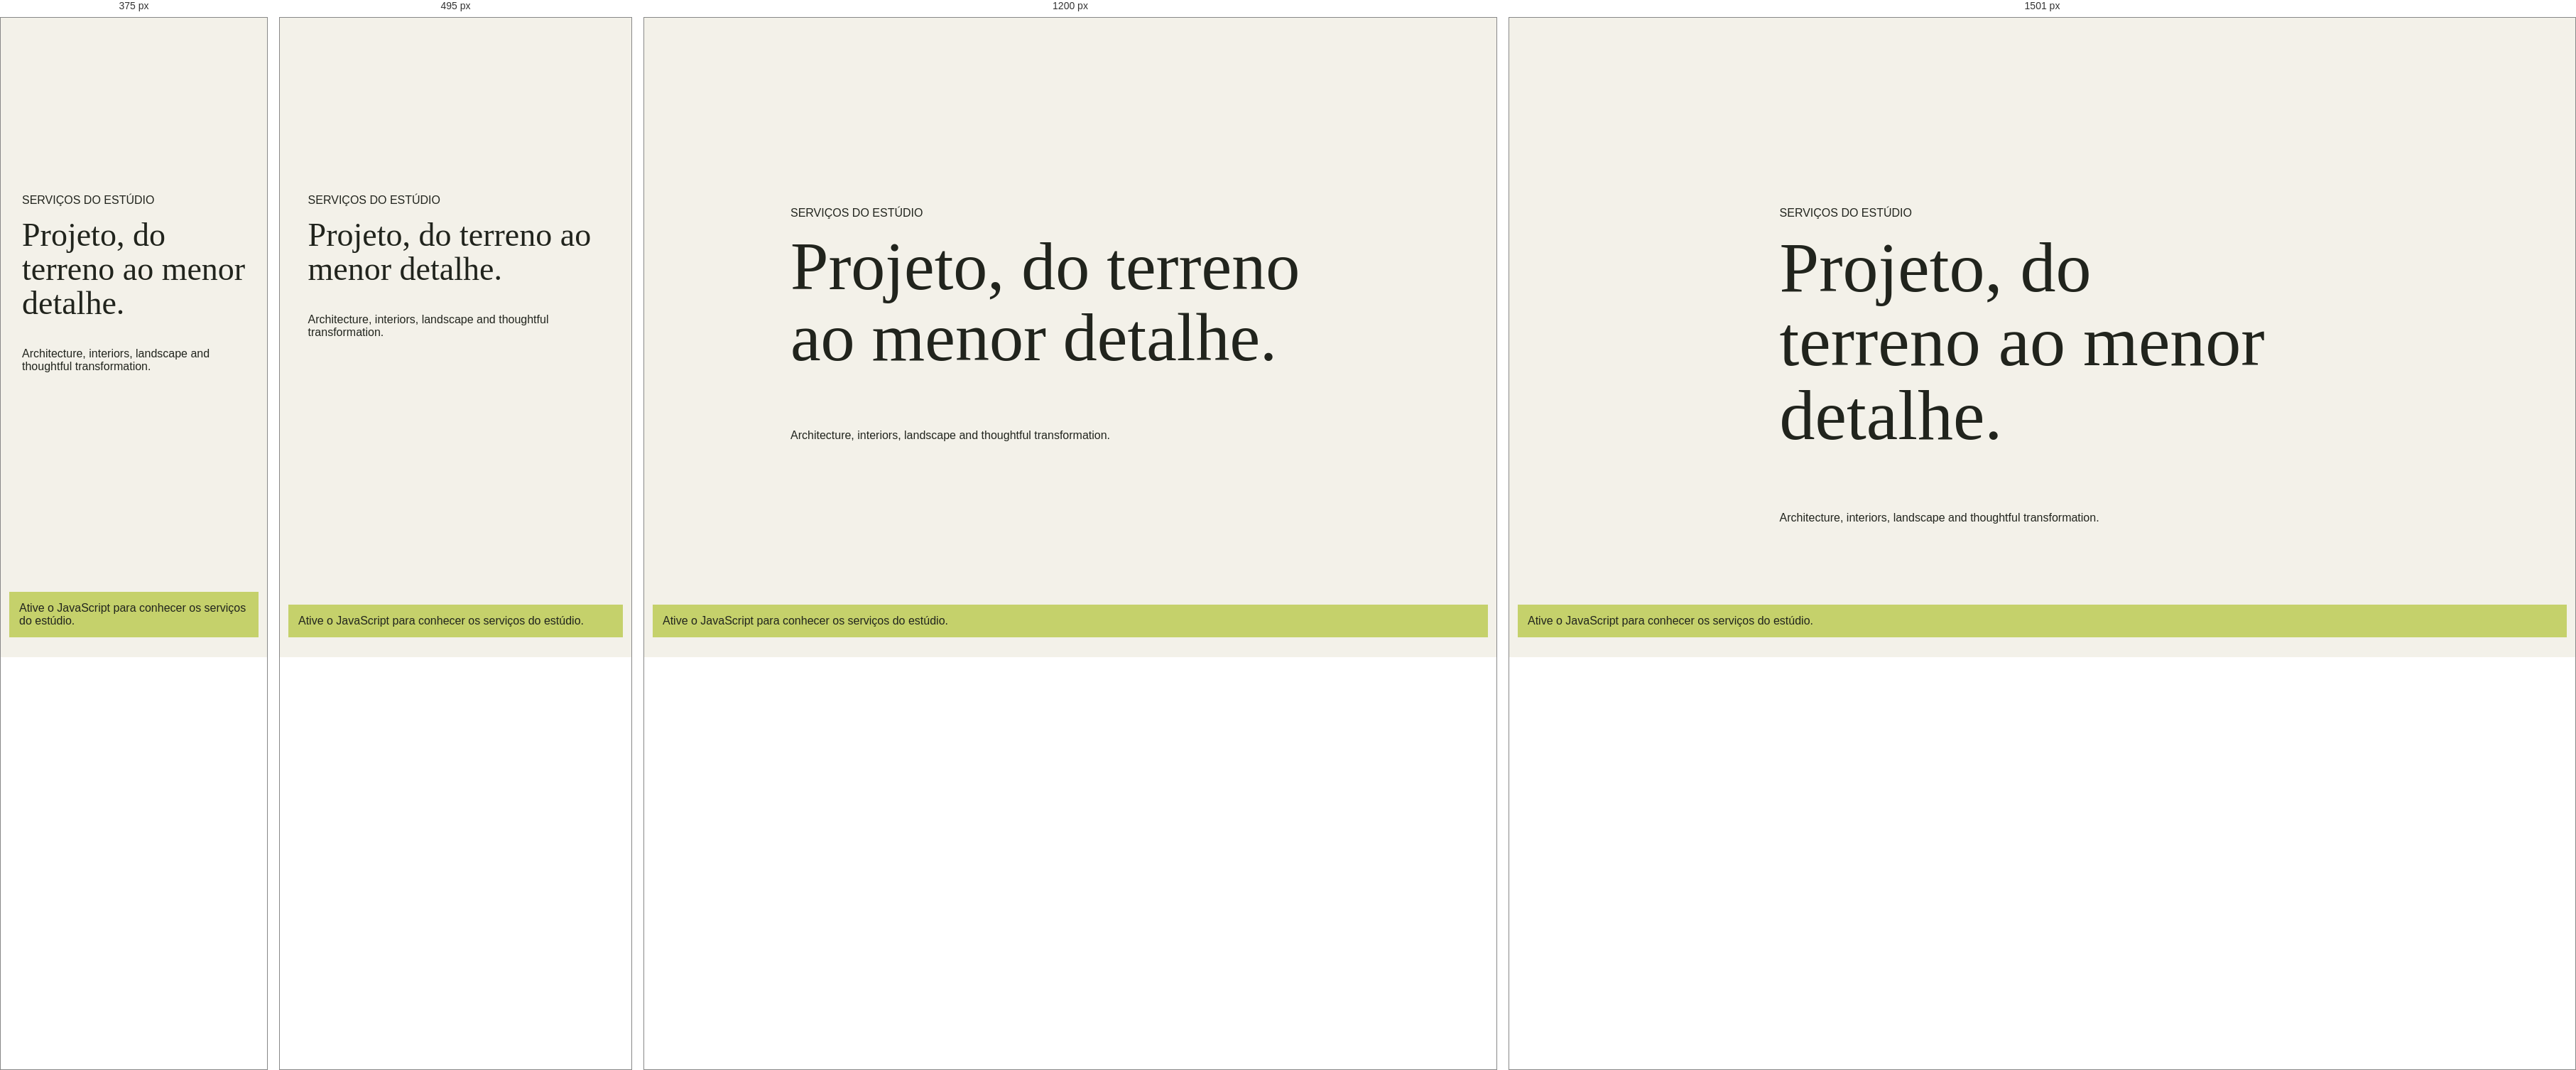
Rendered at 375 px, 495 px, 1200 px and 1501 px, left to right.

<!-- file: index.html -->
<!doctype html>
<html lang="pt-BR">
  <head>
    <meta charset="UTF-8" /><meta name="viewport" content="width=device-width, initial-scale=1.0" /><meta name="theme-color" content="#f3f1e9" />
    <meta name="description" content="Serviços de arquitetura, interiores, planejamento urbano, paisagismo e reformas de Clara Andrade Arquitetura." />
    <meta property="og:type" content="website" /><meta property="og:title" content="Serviços — Clara Andrade Arquitetura" /><meta property="og:description" content="Um processo de projeto cuidadoso, da primeira conversa ao último detalhe." /><meta property="og:image" content="https://images.unsplash.com/photo-1600607687939-ce8a6c25118c?auto=format&fit=crop&w=1600&q=85" />
    <link rel="canonical" href="https://claraandrade.example/services/" /><link rel="preconnect" href="https://fonts.googleapis.com" /><link rel="preconnect" href="https://fonts.gstatic.com" crossorigin /><link href="https://fonts.googleapis.com/css2?family=DM+Sans:wght@400;500;600;700&family=Playfair+Display:ital,wght@0,500;0,600;1,500;1,600&display=swap" rel="stylesheet" /><link rel="stylesheet" href="../styles.css" /><title>Serviços — Clara Andrade Arquitetura</title>
    <script src="../site-data.js" defer></script><script src="../site-pages.js" defer></script><script src="../script.js" defer></script>
  </head>
  <body data-route="services" data-page="services"><header class="site-header"></header><main id="page-content"><section class="route-fallback"><p>SERVIÇOS DO ESTÚDIO</p><h1>Projeto, do terreno ao menor detalhe.</h1><p>Architecture, interiors, landscape and thoughtful transformation.</p></section></main><footer class="site-footer"></footer><noscript><p class="noscript-note">Ative o JavaScript para conhecer os serviços do estúdio.</p></noscript></body>
</html>


/* @media block from styles.css */
@media (min-width: 1500px) {
  .section-wrap { padding-right: max(10.2%, calc((100% - 1200px) / 2)); padding-left: max(10.2%, calc((100% - 1200px) / 2)); }
  .hero-content { left: max(10.2%, calc((100% - 1200px) / 2)); }
}

/* @media block from styles.css */
@media (max-width: 760px) {
  html { scroll-padding-top: 68px; }
  .site-header { height: 68px; padding: 0 6%; }
  .menu-toggle { width: 42px; height: 42px; display: flex; flex-direction: column; align-items: center; justify-content: center; gap: 6px; border: 1px solid var(--line); border-radius: 50%; background: transparent; cursor: pointer; }
  .menu-toggle span { width: 15px; height: 1px; background: var(--ink); transition: transform .2s; }
  .menu-toggle[aria-expanded="true"] span:first-child { transform: translateY(3.5px) rotate(45deg); }
  .menu-toggle[aria-expanded="true"] span:last-child { transform: translateY(-3.5px) rotate(-45deg); }
  .site-nav { position: absolute; top: 68px; right: 0; left: 0; display: none; align-items: stretch; gap: 0; padding: 9px 6% 17px; background: var(--paper); border-top: 1px solid var(--line); box-shadow: 0 15px 22px rgba(33,36,29,.08); }
  .site-nav.is-open { display: flex; flex-direction: column; }
  .site-nav a { padding: 15px 0; border-bottom: 1px solid var(--line); }
  .site-nav .nav-contact { padding-left: 0; border-left: 0; border-bottom: 0; }
  .hero { height: calc(82svh - 68px); min-height: 550px; max-height: 700px; }
  .hero-glass-note { top: 20px; right: 6%; min-width: 190px; min-height: 60px; padding: 10px 12px; }
  .hero-image { object-position: 60% center; }
  .hero-shade { background: linear-gradient(90deg, rgba(18,25,20,.53), rgba(18,25,20,.06)), linear-gradient(0deg, rgba(18,25,20,.43), transparent 55%); }
  .hero-content { inset: auto 7% 8%; }
  .hero h1 { margin: 30px 0 30px; font-size: clamp(69px, 15vw, 105px); }
  .hero-bottom p { max-width: 260px; font-size: 12px; }
  .circle-link { width: 43px; height: 43px; flex-basis: 43px; }
  .hero-index { display: none; }
  .section-wrap { padding-right: 7%; padding-left: 7%; }
  .intro { padding-top: 83px; padding-bottom: 78px; }
  .intro-copy { margin-top: 27px; font-size: clamp(34px, 9vw, 52px); }
  .projects { padding-top: 30px; padding-bottom: 88px; }
  .section-heading { align-items: start; flex-direction: column; margin-bottom: 28px; }
  .section-heading h2, .process h2 { font-size: 49px; }
  .project-filters { max-width: 100%; gap: 21px; overflow-x: auto; }
  .project-grid { grid-template-columns: 1fr 1fr; column-gap: 16px; row-gap: 34px; }
  .project-card:nth-child(even) { margin-top: 43px; }
  .project-image-wrap, .project-small .project-image-wrap { height: clamp(195px, 56vw, 330px); }
  .project-number { top: 9px; left: 9px; padding: 6px 7px; font-size: 7px; }
  .project-meta { padding-top: 11px; }
  .project-meta h3 { font-size: 12px; }
  .project-meta p, .project-meta > span { font-size: 8px; }
  .light-study { grid-template-columns: 1fr; }
  .light-study-image { min-height: 440px; }
  .light-study-copy { padding: 77px 7% 82px; }
  .light-study-copy h2, .services-heading h2 { font-size: 53px; }
  .services { padding-top: 88px; padding-bottom: 92px; }
  .services-heading { align-items: start; flex-direction: column; gap: 20px; margin-bottom: 33px; }
  .service-list { grid-template-columns: 1fr; }
  .service-item, .service-item + .service-item { min-height: 155px; grid-template-columns: 32px 1fr 25px; align-content: start; padding: 20px 0; border-left: 0; }
  .service-item > div { grid-column: 2; }
  .service-arrow { grid-column: 3; grid-row: 1; }
  .light-glass-note { right: 14px; bottom: 57px; min-width: 190px; }
  .manifesto { grid-template-columns: 1fr; }
  .manifesto-image { min-height: 420px; }
  .manifesto-copy { min-height: 510px; padding: 75px 8% 90px; }
  .manifesto-copy h2 { font-size: 66px; }
  .process { padding-top: 88px; padding-bottom: 92px; grid-template-columns: 1fr; gap: 40px; }
  .process-intro h2 { font-size: 54px; }
  .contact { padding: 38px 7% 24px; }
  .contact-top { align-items: start; flex-direction: column; }
  .contact-coordinates { display: none; }
  .contact-main { align-items: end; padding: 48px 0 58px; }
  .contact h2 { font-size: clamp(58px, 12vw, 83px); }
  .contact-cta { width: 112px; height: 112px; flex: 0 0 112px; }
  .contact-cta > span:first-child { font-size: 9px; }
  .contact-bottom { align-items: start; flex-wrap: wrap; padding-top: 17px; font-size: 9px; }
  .contact-bottom p { flex-basis: 100%; }
  .site-footer { min-height: 66px; padding: 0 6%; }
}

/* @media block from styles.css */
@media (max-width: 390px) {
  .hero h1 { font-size: 64px; }
  .project-grid { grid-template-columns: 1fr; row-gap: 27px; }
  .project-card:nth-child(even) { margin-top: 0; }
  .project-image-wrap, .project-small .project-image-wrap { height: 70vw; max-height: 320px; }
  .contact-main { align-items: start; flex-direction: column; gap: 28px; }
  .contact-cta { width: 88px; height: 88px; flex-basis: 88px; align-self: end; margin-top: -28px; }
  .hero-glass-note { min-width: 174px; }
  .light-study-image { min-height: 360px; }
  .light-study-copy h2, .services-heading h2 { font-size: 46px; }
  .site-footer p { font-size: 8px; }
}

/* @media block from styles.css */
@media (min-width: 1500px) {
  .site-header { padding-right: max(6.2%, calc((100% - 1320px) / 2)); padding-left: max(6.2%, calc((100% - 1320px) / 2)); }
  .hero-glass-note { right: max(8.2%, calc((100% - 1170px) / 2)); }
}

/* @media block from styles.css */
@media (max-width: 900px) {
  .site-header { height: 78px; padding: 0 6%; }
  .site-header.is-scrolled { height: 68px; }
  .menu-toggle { position: relative; z-index: 8; display: flex; width: 46px; height: 46px; align-items: center; justify-content: center; flex-direction: column; gap: 6px; border: 1px solid rgba(255,255,255,.58); background: rgba(255,255,255,.06); color: inherit; backdrop-filter: blur(10px); -webkit-backdrop-filter: blur(10px); transition: border-color .4s, background .4s, rotate .5s var(--ease-cinematic); }
  .site-header.is-scrolled .menu-toggle { border-color: var(--line); background: rgba(255,255,255,.38); }
  .menu-toggle span { width: 16px; height: 1px; background: currentColor; transition: transform .5s var(--ease-cinematic), width .4s; }
  .menu-toggle:hover { rotate: 4deg; }
  .menu-toggle[aria-expanded="true"] { position: fixed; top: 16px; right: 6%; color: var(--paper); border-color: rgba(243,241,233,.35); background: rgba(243,241,233,.08); }
  .menu-toggle[aria-expanded="true"] span:first-child { transform: translateY(3.5px) rotate(45deg); }
  .menu-toggle[aria-expanded="true"] span:last-child { transform: translateY(-3.5px) rotate(-45deg); }
  .site-header.menu-open .wordmark { position: relative; z-index: 8; color: var(--paper); }
  .site-header.menu-open .wordmark-name span { color: rgba(243,241,233,.65); }
  .site-header .site-nav { position: fixed; z-index: 7; inset: 0; display: flex; align-items: stretch; justify-content: center; flex-direction: column; gap: 0; width: 100%; height: 100svh; padding: 100px 12% 110px; overflow: hidden; color: var(--paper); background: var(--forest); border: 0; box-shadow: none; clip-path: circle(0 at calc(100% - 46px) 39px); visibility: hidden; pointer-events: none; transition: clip-path .85s var(--ease-cinematic), visibility .85s; }
  .site-header .site-nav.is-open { visibility: visible; pointer-events: auto; clip-path: circle(150% at calc(100% - 46px) 39px); }
  .site-nav > a, .site-nav > a:not(.nav-contact) { display: flex; align-items: baseline; gap: 16px; padding: 12px 0; border: 0; color: var(--paper); font: 500 clamp(31px,7vw,52px)/1.1 var(--serif); opacity: 0; transform: translateY(18px); transition: opacity .6s var(--ease-cinematic), transform .7s var(--ease-cinematic), color .3s; }
  .site-nav > a::after { display: none; }
  .site-nav.is-open > a { opacity: 1; transform: translateY(0); }
  .site-nav.is-open > a:nth-child(1) { transition-delay: 160ms; }
  .site-nav.is-open > a:nth-child(2) { transition-delay: 220ms; }
  .site-nav.is-open > a:nth-child(3) { transition-delay: 280ms; }
  .site-nav.is-open > a:nth-child(4) { transition-delay: 340ms; }
  .site-nav.is-open > a:nth-child(5) { transition-delay: 400ms; }
  .nav-number { display: inline-block; width: 24px; color: var(--lime); font: 9px var(--sans); letter-spacing: 1px; }
  .site-nav .nav-contact { padding-left: 0; border: 0; font-size: clamp(27px,6vw,42px); }
  .site-nav .nav-contact > span:last-child { color: var(--lime); font: 18px var(--sans); }
  .menu-location { position: absolute; bottom: 35px; left: 12%; display: block; color: rgba(243,241,233,.58); font-size: 8px; line-height: 1.8; letter-spacing: 1px; text-transform: uppercase; opacity: 0; transition: opacity .6s .45s; }
  .site-nav.is-open .menu-location { opacity: 1; }
  .scroll-readout { display: none; }
  .hero { height: max(760px, 100svh); min-height: 640px; }
  .hero-glass-note { top: 28%; right: 6%; }
  .hero-geometry .hero-coordinate { right: 2.5%; }
  .light-study { grid-template-columns: 1fr .95fr; }
  .light-study-copy { padding-right: 7%; padding-left: 8%; }
  .service-item { min-height: 230px; }
}

/* @media block from styles.css */
@media (max-width: 600px) {
  html { scroll-padding-top: 74px; }
  .site-header { height: 72px; }
  .site-header.is-scrolled { height: 64px; }
  .wordmark { gap: 9px; }
  .mark { font-size: 29px; }
  .wordmark-name { font-size: 8px; }
  .wordmark-name span { font-size: 7px; }
  .menu-toggle { width: 42px; height: 42px; }
  .hero { height: max(730px, 100svh); min-height: 620px; max-height: 920px; }
  .hero-image { object-position: 61% center; }
  .hero-content { bottom: 9%; }
  .hero h1 { font-size: clamp(65px, 15vw, 94px); }
  .hero-eyebrow { max-width: 260px; font-size: 8px; line-height: 1.6; }
  .hero-bottom p { max-width: 250px; font-size: 11px; }
  .hero-glass-note { top: 23%; right: 6%; min-width: 188px; min-height: 63px; padding: 11px 13px; }
  .hero-glass-index { font-size: 20px; }
  .hero-cross { top: 33%; left: 7%; }
  .hero-vertical-line { right: 7%; }
  .hero-coordinate, .hero-index { display: none; }
  .intro::after { right: 4%; bottom: 16%; font-size: 140px; }
  .projects .section-heading::after { top: -22px; font-size: 125px; }
  .section-heading { gap: 22px; }
  .project-filters { width: 100%; gap: clamp(14px,5vw,24px); }
  .filter-button { flex-shrink: 0; font-size: 9px; }
  .project-grid { grid-template-columns: 1fr; row-gap: 36px; }
  .project-card:nth-child(even) { margin-top: 0; }
  .project-image-wrap, .project-small .project-image-wrap { height: min(78vw, 430px); }
  .project-arrow { opacity: 1; transform: none; }
  .project-meta h3 { font-size: 14px; }
  .light-study { grid-template-columns: 1fr; }
  .light-study::before { display: none; }
  .light-study-image { min-height: 420px; }
  .light-study-copy { padding: 68px 7% 75px; }
  .light-study-copy h2, .services-heading h2 { font-size: 48px; }
  .study-facts { gap: 9px 13px; }
  .study-facts span { font-size: 7px; }
  .services { padding-top: 82px; padding-bottom: 88px; }
  .services-heading { gap: 17px; margin-bottom: 30px; }
  .service-item, .service-item + .service-item { min-height: 154px; grid-template-columns: 30px 1fr 22px; padding: 19px 0; }
  .service-item p { max-width: 100%; }
  .manifesto-image { min-height: 390px; }
  .manifesto-copy { min-height: 510px; padding: 72px 8% 92px; }
  .manifesto-copy h2 { font-size: 58px; }
  .manifesto-stamp { width: 55px; height: 55px; font-size: 18px; }
  .process { padding-top: 83px; padding-bottom: 90px; }
  .process-step { grid-template-columns: 34px 1fr 20px; gap: 12px; padding: 22px 0; }
  .process-steps::before { left: 16px; }
  .step-index { width: 24px; }
  .contact { padding: 38px 7% 24px; }
  .contact-main { align-items: end; padding: 48px 0 58px; }
  .contact h2 { font-size: clamp(56px, 12vw, 82px); }
  .contact-cta { width: 110px; height: 110px; flex-basis: 110px; }
  .site-footer { gap: 8px; }
  .site-footer p, .site-footer > a:last-child { font-size: 8px; }
  .custom-cursor { display: none; }
}

/* @media block from styles.css */
@media (max-width: 760px) {
  html:not(.js-ready) .site-header { height: auto; min-height: 68px; position: relative; flex-wrap: wrap; padding-top: 14px; padding-bottom: 12px; }
  html:not(.js-ready) .menu-toggle { display: none; }
  html:not(.js-ready) .site-nav { position: static; display: flex; flex: 1 0 100%; flex-wrap: wrap; justify-content: space-between; gap: 8px 15px; width: 100%; height: auto; padding: 12px 0 0; overflow: visible; color: var(--ink); background: transparent; border: 0; box-shadow: none; clip-path: none; visibility: visible; pointer-events: auto; }
  html:not(.js-ready) .site-nav a, html:not(.js-ready) .site-nav .nav-contact { display: inline-flex; align-items: center; gap: 4px; padding: 6px 0; border: 0; color: var(--ink); font: 10px var(--sans); opacity: 1; transform: none; }
}

/* @media block from styles.css */
@media (max-width: 760px) {
  .site-header .site-nav { transition: clip-path .75s var(--ease-cinematic), visibility 0s linear .75s; }
  .site-header .site-nav.is-open, .site-header.is-scrolled .site-nav.is-open { transition: clip-path .75s var(--ease-cinematic), visibility 0s linear 0s; }
}

/* @media block from styles.css */
@media (max-width: 900px) {
  .site-nav .menu-image { position: absolute; right: 7%; bottom: 8%; display: block; width: min(30vw,240px); height: 145px; overflow: hidden; opacity: .88; }
  .menu-image img { width: 100%; height: 100%; object-fit: cover; transition: opacity .25s, transform .8s var(--ease-premium); }
  .menu-image img.is-changing { opacity: .25; transform: scale(1.03); }
  .menu-image > span { position: absolute; right: 8px; bottom: 8px; color: white; font-size: 6px; letter-spacing: .8px; text-shadow: 0 1px 8px rgba(0,0,0,.6); }
}

/* @media block from styles.css */
@media (max-width: 600px) {
  .site-nav .menu-image { right: 7%; bottom: 6%; width: 34vw; height: 100px; opacity: .65; }
  .menu-location { max-width: 45%; }
}

/* @media block from styles.css */
@media (max-height: 650px) and (max-width: 760px) {
  .site-nav .menu-image, .site-nav .menu-location { display: none; }
  .site-header .site-nav, .site-header.is-scrolled .site-nav { padding-top: 70px; padding-bottom: 30px; }
  .site-nav > a, .site-nav .nav-contact { padding: 9px 0; font-size: 26px; }
}

/* @media block from styles.css */
@media (max-width: 900px) {
  .route-hero { min-height: 560px; padding-right: 7%; padding-left: 7%; }
  .project-detail-hero { min-height: 650px; }
  .data-grid { grid-template-columns: repeat(2,1fr); }
  .data-fact:nth-child(4n+2), .data-fact:nth-child(4n+3), .data-fact:nth-child(4n+4) { padding-left: 0; border-left: 0; }
  .data-fact:nth-child(2n) { padding-left: 18px; border-left: 1px solid var(--line); }
  .project-concept, .services-explorer { gap: 5%; }
  .studio-approach, .timeline-section, .contact-page { gap: 6%; }
  .footer-main { grid-template-columns: 1.2fr repeat(3,1fr); gap: 18px; }
}

/* @media block from styles.css */
@media (max-width: 760px) {
  .route-hero { min-height: 520px; padding: 140px 7% 35px; }
  .route-hero h1 { margin: 24px 0 30px; font-size: clamp(51px,11vw,82px); }
  .route-hero-bottom { font-size: 7px; }
  .catalogue-tools { grid-template-columns: 1fr; }
  .catalogue-tools .project-filters { flex-wrap: nowrap; overflow-x: auto; }
  .catalogue-selects { gap: 15px; }
  .catalogue-selects label { flex: 1 1 26%; min-width: 82px; }
  .catalogue-selects select { min-width: 0; width: 100%; }
  .view-switch { justify-self: start; padding-top: 0; }
  .catalogue-grid { grid-template-columns: 1fr 1fr; gap: 32px 15px; }
  .catalogue-grid .project-card:nth-child(3n) { margin-top: 0; }
  .catalogue-grid .project-image-wrap, .catalogue-grid .project-small .project-image-wrap { height: clamp(190px,54vw,330px); }
  .projects-page.is-list .project-card, .projects-page.is-list .project-card:nth-child(n) { grid-template-columns: 1fr; gap: 12px; }
  .projects-page.is-list .project-image-wrap, .projects-page.is-list .project-small .project-image-wrap { height: min(65vw,320px); }
  .project-detail-hero { min-height: 670px; height: 94svh; padding: 100px 6% 25px; }
  .project-detail-title h1 { font-size: clamp(57px,13vw,94px); }
  .project-detail-title > p:last-child { max-width: 300px; font-size: 15px; }
  .project-detail-arrows { font-size: 7px; }
  .project-data { padding-top: 60px; padding-bottom: 55px; }
  .data-fact { min-height: 105px; }.data-fact strong { font-size: 10px; }
  .project-concept { grid-template-columns: 1fr; gap: 27px; padding-top: 25px; padding-bottom: 78px; }
  .concept-image { height: 68vw; min-height: 280px; }.concept-copy h2 { font-size: 54px; }
  .project-gallery, .documentation, .material-study, .related-projects { padding-top: 68px; padding-bottom: 75px; }
  .cinema-gallery { grid-template-columns: 1fr 1fr; gap: 11px; margin-top: 25px; }
  .gallery-frame-1 { grid-column: 1 / -1; grid-row: auto; height: 75vw; }
  .gallery-frame-2, .gallery-frame-3 { height: 44vw; margin-top: 0; }
  .gallery-caption { right: 10px; bottom: 10px; left: 10px; flex-direction: column; gap: 5px; font-size: 8px; }
  .gallery-lightbox { grid-template-columns: 38px minmax(0,1fr) 38px; padding: 60px 10px 48px; }
  .lightbox-close { top: 12px; right: 12px; }.lightbox-arrow { width: 35px; height: 35px; }
  .gallery-lightbox figure img { max-width: 100%; max-height: calc(100svh - 190px); }
  .gallery-lightbox figcaption { flex-direction: column; gap: 6px; padding: 10px; }
  .drawing-art { min-height: 260px; }.drawing-svg { width: 92%; }
  .material-grid { grid-template-columns: 1fr 1fr; gap: 12px; }.material-card > img { height: 180px; }.material-copy { padding: 14px; }
  .material-copy h3 { font-size: 20px; }.material-copy p { min-height: 0; }
  .project-details-band { padding: 65px 7%; }.detail-stats { flex-wrap: wrap; gap: 28px 38px; }.detail-stats span { min-width: 90px; }
  .related-projects .project-grid { grid-template-columns: 1fr 1fr; gap: 18px 12px; }
  .related-projects .project-image-wrap, .related-projects .project-small .project-image-wrap { height: 42vw; }.related-projects .project-meta h3 { font-size: 16px; }
  .editorial-hero { grid-template-columns: 1fr; gap: 25px; padding: 122px 7% 50px; }
  .editorial-hero-copy h1 { font-size: clamp(49px,11vw,74px); }.editorial-hero-image { height: 58vw; min-height: 260px; }
  .hero-image-label { right: 7%; bottom: 20px; }
  .studio-introduction { grid-template-columns: 1fr; gap: 24px; padding-top: 72px; padding-bottom: 78px; }
  .studio-intro-label { flex-direction: row; }.studio-statement, .studio-intro-text { grid-column: 1; }
  .studio-statement { font-size: 39px; }.studio-intro-text { grid-template-columns: 1fr; gap: 6px; }
  .studio-philosophy { grid-template-columns: 1fr; }.studio-philosophy-image { min-height: 380px; }
  .studio-philosophy-copy { min-height: 400px; padding: 55px 8%; }
  .studio-approach, .timeline-section { grid-template-columns: 1fr; gap: 32px; padding-top: 75px; padding-bottom: 80px; }
  .team-section, .studio-numbers { padding-top: 65px; padding-bottom: 77px; }
  .team-section .section-heading, .studio-numbers .section-heading { align-items: start; flex-direction: column; }
  .team-grid { grid-template-columns: 1fr 1fr; gap: 24px 13px; }.team-image { height: 58vw; }
  .team-card:last-child { grid-column: 1 / -1; }.team-card:last-child .team-image { height: 70vw; }
  .number-grid { grid-template-columns: 1fr 1fr; }.studio-number:nth-child(3) { padding-left: 0; border-left: 0; }
  .studio-number:nth-child(n+3) { border-top: 1px solid var(--line); }
  .services-explorer { grid-template-columns: 1fr; gap: 30px; padding-top: 68px; padding-bottom: 77px; }
  .service-visual-frame { height: 70vw; min-height: 280px; }.service-explorer-item strong { font-size: 18px; }
  .service-detail-list { padding-top: 62px; padding-bottom: 75px; }.service-detail-list .section-heading { align-items: start; flex-direction: column; }
  .service-detail-row { grid-template-columns: 30px 1fr 20px; gap: 11px; }.service-detail-meta { grid-column: 2; }
  .service-detail-row > a { grid-column: 3; grid-row: 1; }
  .process-page { padding-top: 66px; padding-bottom: 80px; }.process-page-intro { flex-direction: column; gap: 11px; margin-bottom: 30px; }
  .process-track::before { left: 7px; }.process-track-step, .process-track-step.is-offset { grid-template-columns: 1fr; gap: 17px; min-height: 0; padding: 26px 0 40px 24px; }
  .process-track-step::before { top: 31px; left: 3px; }.process-track-step.is-offset .process-step-image, .process-track-step.is-offset .process-step-copy { grid-column: 1; grid-row: auto; padding-left: 0; }
  .process-step-image { height: 58vw; min-height: 220px; }.process-step-copy { padding: 0; }.process-step-copy h2 { font-size: 35px; }
  .journal-grid { grid-template-columns: 1fr 1fr; gap: 31px 13px; }.journal-card-featured { grid-column: 1 / -1; grid-row: auto; }
  .journal-image, .journal-card-featured .journal-image { height: 43vw; }.journal-card-featured .journal-image { height: 66vw; }
  .journal-meta { flex-direction: column; gap: 5px; font-size: 6px; }.journal-card h2 { font-size: 21px; }.journal-card-featured h2 { font-size: 36px; }
  .article-header { padding-top: 120px; padding-bottom: 32px; }.article-back { margin-bottom: 35px; }
  .article-header h1 { font-size: clamp(52px,12vw,82px); }.article-deck { font-size: 17px; }
  .article-cover { height: 68vw; min-height: 280px; }.article-body { padding: 52px 7% 70px; }
  .article-body .article-lead { font-size: 22px; }.article-body blockquote { font-size: 22px; }.article-inline-image { margin: 32px -4%; }
  .article-diagram { flex-wrap: wrap; }.article-diagram small { flex-basis: 100%; }
  .next-article { min-height: 190px; flex-direction: column; align-items: start; justify-content: center; padding: 30px 7%; }
  .contact-page { grid-template-columns: 1fr; gap: 60px; padding-top: 65px; padding-bottom: 82px; }
  .project-enquiry-form { grid-template-columns: 1fr; gap: 13px; }.form-message, .form-status, .form-privacy { grid-column: 1; }
  .contact-aside-map { height: 225px; }
  .footer-main { grid-template-columns: 1fr 1fr; gap: 32px 22px; padding-top: 36px; }
  .footer-brand { grid-column: 1 / -1; flex-direction: row; align-items: center; }.footer-brand p { margin-left: auto; }
  .footer-bottom { flex-wrap: wrap; }.footer-bottom > span:first-child { flex-basis: 100%; }
}

/* @media block from styles.css */
@media (max-width: 390px) {
  .article-header h1 { font-size: 40px; }
  .projects-page .catalogue-grid { grid-template-columns: 1fr; }
  .catalogue-grid .project-image-wrap, .catalogue-grid .project-small .project-image-wrap { height: 76vw; }
  .project-detail-top { font-size: 7px; }.gallery-caption { font-size: 7px; }.data-fact strong { font-size: 9px; }
  .material-grid, .related-projects .project-grid, .journal-grid { grid-template-columns: 1fr; }
  .material-card > img { height: 58vw; }.related-projects .project-image-wrap, .related-projects .project-small .project-image-wrap { height: 65vw; }
  .journal-image, .journal-card-featured .journal-image { height: 70vw; }.footer-bottom > span:nth-child(2) { max-width: 60%; }
}